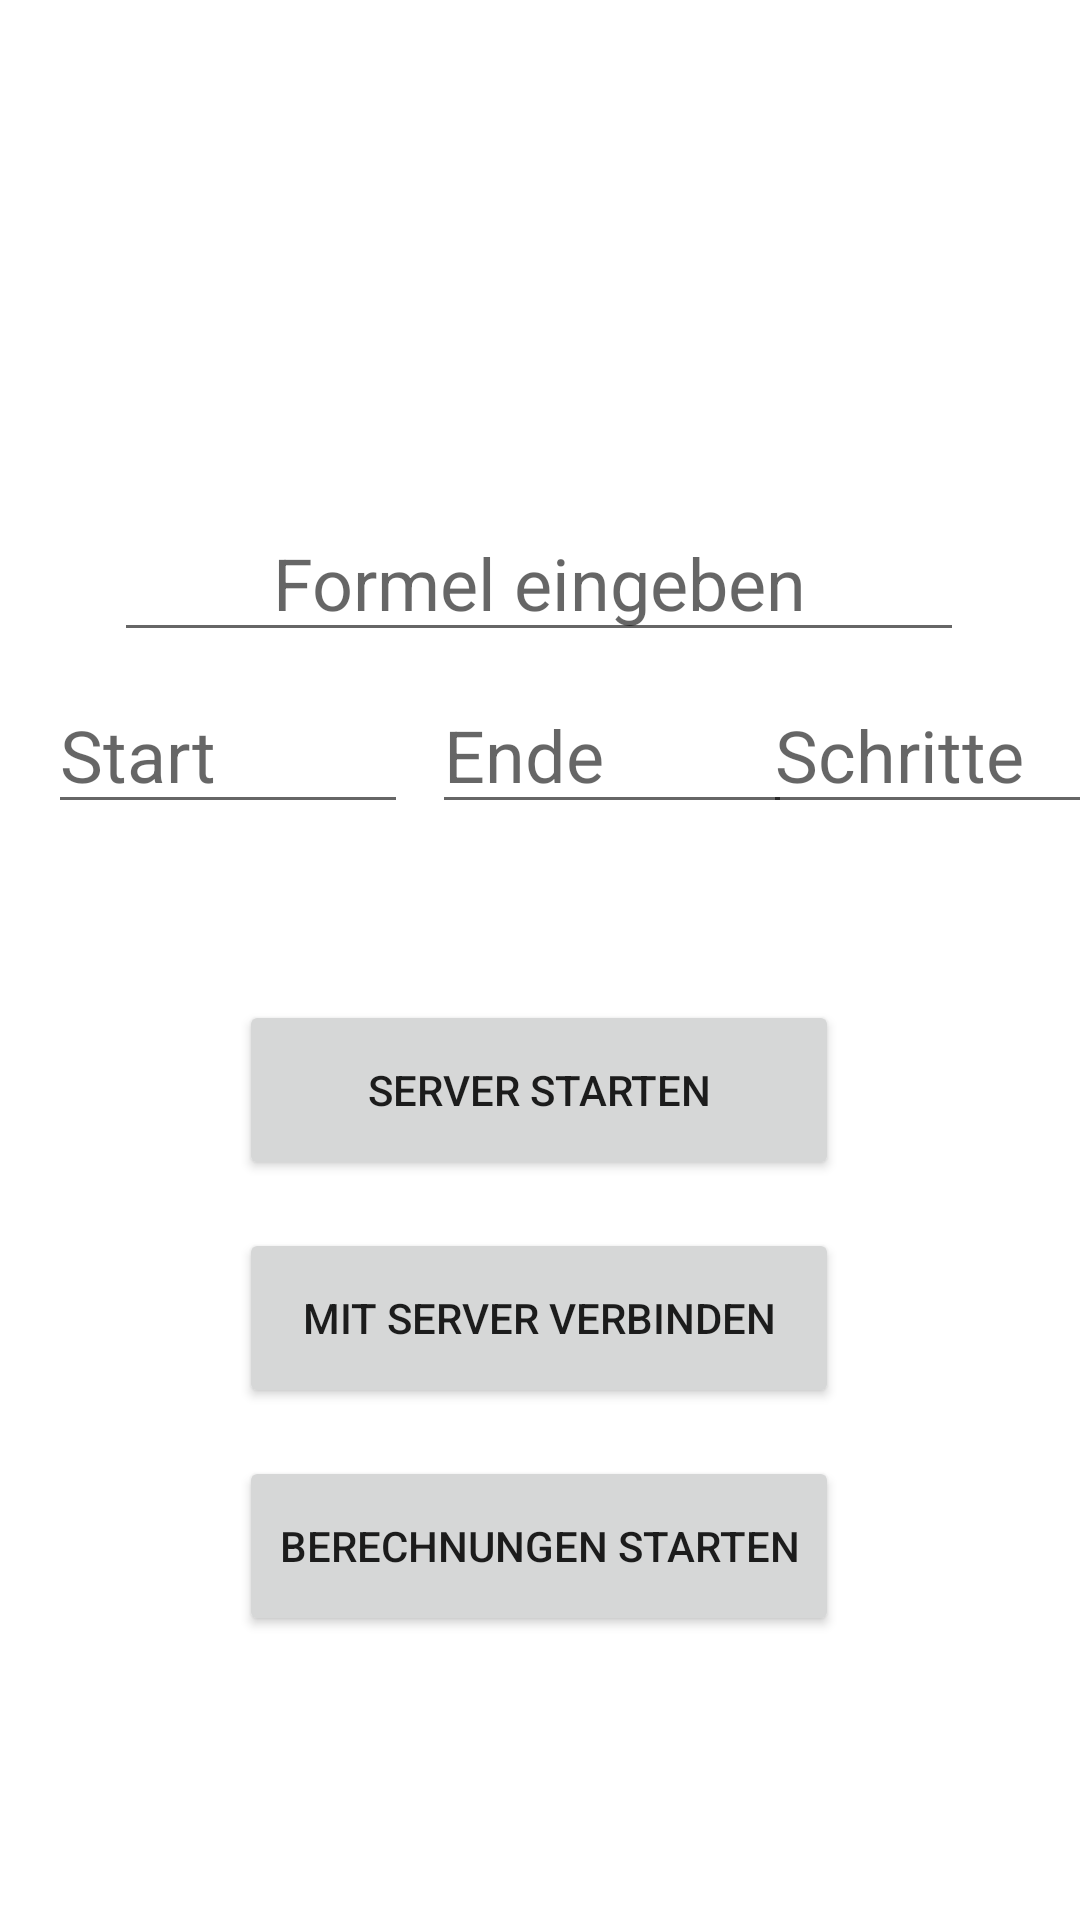

Android layout source for this screen:
<!-- AndroidManifest.xml: application theme Theme.RechenApp -->
<!-- res/layout/activity_main.xml -->
<?xml version="1.0" encoding="utf-8"?>
<androidx.constraintlayout.widget.ConstraintLayout xmlns:android="http://schemas.android.com/apk/res/android"
    xmlns:app="http://schemas.android.com/apk/res-auto"
    xmlns:tools="http://schemas.android.com/tools"
    android:layout_width="match_parent"
    android:layout_height="match_parent"
    tools:context=".MainActivity">

    <EditText
        android:id="@+id/main_formula_input"
        android:layout_width="wrap_content"
        android:layout_height="wrap_content"
        android:layout_marginTop="168dp"
        android:ems="10"
        android:gravity="start|top"
        android:hint="Formel eingeben"
        android:inputType="textMultiLine"
        android:textAlignment="center"
        android:textAppearance="@style/TextAppearance.AppCompat.Body1"
        android:textSize="24sp"
        app:layout_constraintEnd_toEndOf="parent"
        app:layout_constraintHorizontal_bias="0.497"
        app:layout_constraintStart_toStartOf="parent"
        app:layout_constraintTop_toTopOf="parent" />

    <EditText
        android:id="@+id/start_input"
        android:layout_width="120dp"
        android:layout_height="wrap_content"
        android:layout_marginStart="16dp"
        android:layout_marginTop="8dp"
        android:ems="10"
        android:hint="Start"
        android:inputType="numberDecimal"
        android:textSize="24sp"
        app:layout_constraintStart_toStartOf="parent"
        app:layout_constraintTop_toBottomOf="@+id/main_formula_input"
        tools:ignore="SpeakableTextPresentCheck" />

    <EditText
        android:id="@+id/end_input"
        android:layout_width="120dp"
        android:layout_height="wrap_content"
        android:layout_marginStart="8dp"
        android:layout_marginTop="8dp"
        android:ems="10"
        android:hint="Ende"
        android:inputType="numberDecimal"
        android:textSize="24sp"
        app:layout_constraintStart_toEndOf="@+id/start_input"
        app:layout_constraintTop_toBottomOf="@+id/main_formula_input"
        tools:ignore="SpeakableTextPresentCheck" />

    <EditText
        android:id="@+id/steps_input"
        android:layout_width="120dp"
        android:layout_height="wrap_content"
        android:layout_marginTop="8dp"
        android:ems="10"
        android:hint="Schritte"
        android:inputType="numberDecimal"
        android:textSize="24sp"
        app:layout_constraintEnd_toEndOf="parent"
        app:layout_constraintHorizontal_bias="0.407"
        app:layout_constraintStart_toEndOf="@+id/end_input"
        app:layout_constraintTop_toBottomOf="@+id/main_formula_input"
        tools:ignore="SpeakableTextPresentCheck" />

    <Button
        android:id="@+id/server_button"
        android:layout_width="200dp"
        android:layout_height="60dp"
        android:layout_marginTop="116dp"
        android:text="Server starten"
        app:layout_constraintEnd_toEndOf="parent"
        app:layout_constraintHorizontal_bias="0.497"
        app:layout_constraintStart_toStartOf="parent"
        app:layout_constraintTop_toBottomOf="@+id/main_formula_input" />

    <Button
        android:id="@+id/connect_button"
        android:layout_width="200dp"
        android:layout_height="60dp"
        android:layout_marginTop="16dp"
        android:text="Mit Server verbinden"
        app:layout_constraintEnd_toEndOf="parent"
        app:layout_constraintHorizontal_bias="0.498"
        app:layout_constraintStart_toStartOf="parent"
        app:layout_constraintTop_toBottomOf="@+id/server_button" />

    <Button
        android:id="@+id/calculate_button"
        android:layout_width="200dp"
        android:layout_height="60dp"
        android:layout_marginTop="16dp"
        android:text="Berechnungen starten"
        app:layout_constraintEnd_toEndOf="parent"
        app:layout_constraintHorizontal_bias="0.498"
        app:layout_constraintStart_toStartOf="parent"
        app:layout_constraintTop_toBottomOf="@+id/connect_button" />

</androidx.constraintlayout.widget.ConstraintLayout>
<!-- resources referenced by this layout -->
<resources>
  <style name="Theme.RechenApp" parent="Theme.MaterialComponents.DayNight.DarkActionBar">
          
          <item name="colorPrimary">@color/purple_500</item>
          <item name="colorPrimaryVariant">@color/purple_700</item>
          <item name="colorOnPrimary">@color/white</item>
          
          <item name="colorSecondary">@color/teal_200</item>
          <item name="colorSecondaryVariant">@color/teal_700</item>
          <item name="colorOnSecondary">@color/black</item>
          
          <item name="android:statusBarColor">?attr/colorPrimaryVariant</item>
          
      </style>
  <!-- not gathered from this repository: default colours our renderer supplied (Android Studio template values) -->
  <color name="purple_500">#FF6200EE</color>
  <color name="purple_700">#FF3700B3</color>
  <color name="teal_200">#FF03DAC5</color>
  <color name="teal_700">#FF018786</color>
  <color name="black">#FF000000</color>
  <color name="white">#FFFFFFFF</color>
</resources>
